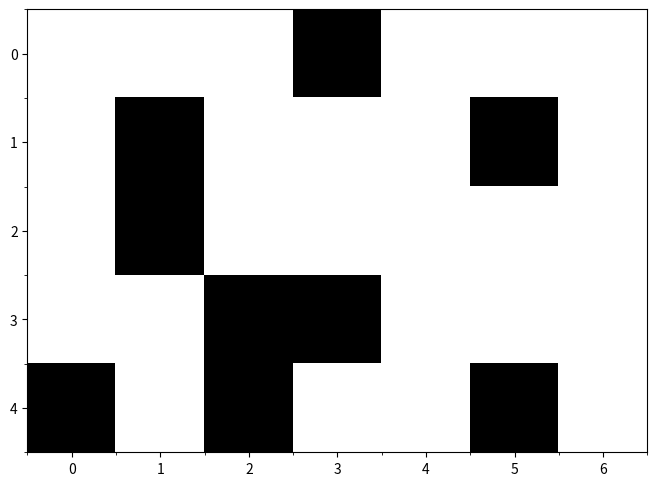

Write Python code to recreate this figure. (Note: this script raises an exception after producing the figure.)
'''
datecreated: 190811
objective: work on creating a depth-first search and breadth-first search
    example here, then transferring back to a python script. using jupyter
    notebook because of it's rapid prototyping capability
'''

import numpy as np
import matplotlib.pyplot as plt

# setup functions
def plotgrid(gridarr,fsize=4):
    ''' ensure that plot comes out nicely formatted '''
    nrows,ncols = gridarr.shape
    f,p=plt.subplots(figsize=[fsize]*2)
    p.imshow(gridarr,cmap='gray')
    xticks=np.arange(0,ncols+1)-0.5
    yticks=np.arange(0,nrows+1)-0.5
    xlims=[xticks.min(),xticks.max()]
    ylims=[yticks.min(),yticks.max()]
    p.set_xticks(xticks,minor=True)
    p.set_yticks(yticks,minor=True)
    p.grid(b=True,which='minor')
    return f,p

def canGoInDir(arr,coord,direction):
    '''
    create a map that says whether a point can go in a given direction.
        alternative to making a tree in the typical sense.
        only works with orthogonal directions (no diagonals coded here)
    '''
    row,col=coord
    if(direction==0):
        # check if can go 'up'
        if(row==0): return False # at top row
        elif(arr[row-1,col]==0): return False # occupied
        else: return True
    elif(direction==1):
        # check if can go 'right'
        if(col==arr.shape[1]-1): return False # at right-most column
        elif(arr[row,col+1]==0): return False # occupied
        else: return True
    elif(direction==2):
        # check if can go 'down'
        if(row==arr.shape[0]-1): return False # at bottom row
        elif(arr[row+1,col]==0): return False # occupied
        else: return True
    elif(direction==3):
        # check if can go 'left'
        if(col==0): return False # at left-most column
        elif(arr[row,col-1]==0): return False # occupied
        else: return True
    else: print('error: not a valid direction')

def coord2cellnum(coord,gridwidth):
    ''' assume coordinate is (row,col) '''
    return coord[0]*gridwidth+coord[1]
def cellnum2coord(num,gridwidth):
    i=1
    while(i*gridwidth<=num):i+=1
    i-=1
    return [i,num-i*gridwidth]
def makeAdjList(arr):
    ''' create adjacency list '''
    adjList = dict()
    w=arr.shape[1]
    for i,irow in enumerate(arr):
        for j,jcol in enumerate(irow):
            if(arr[i,j]!=0):
                # not empty
                ilist = []
                if(canGoInDir(arr,[i,j],0)): ilist.append((i-1)*w+j) # can go up
                if(canGoInDir(arr,[i,j],1)): ilist.append(i*w+(j+1)) # right
                if(canGoInDir(arr,[i,j],2)): ilist.append((i+1)*w+j) # down
                if(canGoInDir(arr,[i,j],3)): ilist.append(i*w+(j-1)) # left
                cellNo = int(i*arr.shape[1]+j)
                adjList[cellNo] = ilist
    return adjList
def path2coords(pathlist,gridwidth):
    w=gridwidth;coords = []
    for ipoint in pathlist:
        coords.append( cellnum2coord(ipoint,w) )
    return coords

''' create a desired map and generate accompanying adjacency list '''

# grid 1
grid=np.ones((4,4))
grid[1,2]=0
grid[2,2]=0
loc_start = [0,0]
loc_end   = [3,3]

# grid 2
grid = np.ones((2,2))
loc_start = [0,0]
loc_end   = [1,1]
grid[0,1] = 0

# grid 3
grid = np.ones((3,3))
grid[1,2]=0
loc_start = [0,0]
loc_end   = [2,2]

# grid 4 (dungeon problem grid)
grid = np.ones((5,7))
grid[0,3]=0
grid[1,1]=0
grid[1,5]=0
grid[2,1]=0
grid[3,2]=0
grid[3,3]=0
grid[4,0]=0
grid[4,2]=0
grid[4,5]=0
loc_start=[0,0]
loc_end  =[4,3] # row/col format

print('map created')

adj=makeAdjList(grid)
print('adjacency list created')

''' define search function here '''

def dfs(_adjlist,curr,goal,_path=None):
    ''' depth-first search. runs recursively. note: need to simplify this code and understand better. '''
    status=False
    if(_path==None):
        _path = []
    _path.append(curr)
    if(curr==goal):
        return True,_path
    else:
        for ioption in _adjlist[curr]:
            if(ioption not in _path):
                status,_path = dfs(_adjlist,ioption,goal,_path)
                if(status==True):
                    return status,_path
                elif(len(_path)>0):
                    _path.pop(-1) # remove incorrect paths
    return status,_path


''' alright, with an adjancency list now created, will iterate through each
    node (number) '''
# # grid 3
# grid = np.ones((3,3))
# grid[1,2]=0
# loc_start = [0,0]
# loc_end   = [2,2]
w=grid.shape[1]
st = coord2cellnum(loc_start,w)
en = coord2cellnum(loc_end,w)

path = dfs(adj,st,en)[1]
print(path)

coords=np.array(path2coords(path,grid.shape[1]))
x=coords[:,1]
y=coords[:,0]
f,p=plotgrid(grid,8)

p.plot(*loc_start[::-1],'ro')
p.plot(*loc_end[::-1],'rx')
p.plot(x,y,'g-')
plt.show() # necessary when running as a script and not in notebook
